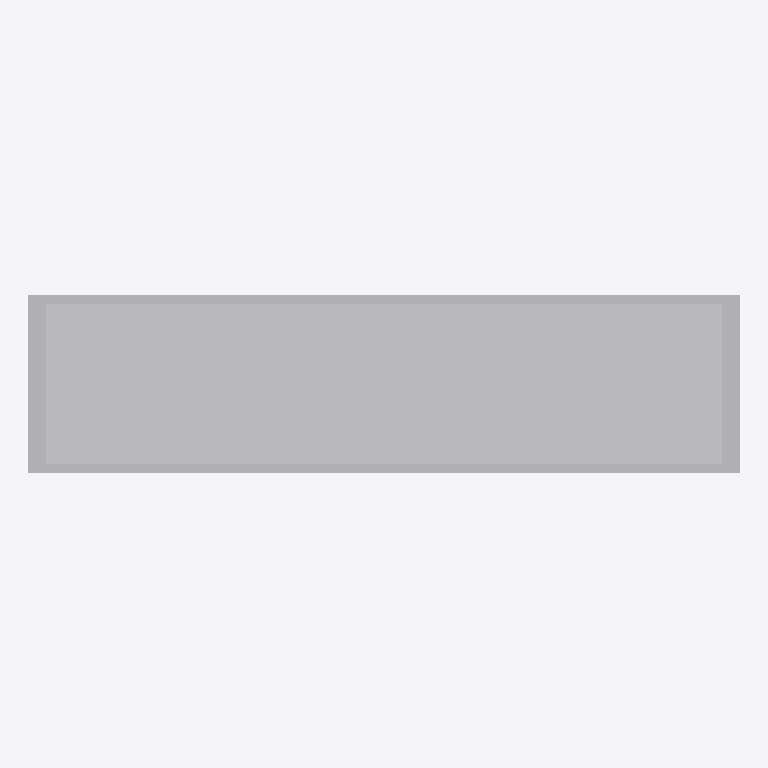
Plan cut of the same IFC building model at storey 'Port De Barcelona' (level 0.00 m, cut at 1.40 m), seen from above with north up, elements coloured by IFC class: 1 other element (light grey). Cut surfaces are drawn darker.
Extent 0.4 m × 0.1 m × 2.9 m (x, y, z). Storeys (1): Port De Barcelona at 0.00 m. Elements (1): 1 IfcFurnishingElement.

HEADER;
FILE_DESCRIPTION(('ViewDefinition [CoordinationView_V2.0]'),'2;1');
FILE_NAME('','',(''),(''),'','','');
FILE_SCHEMA(('IFC2X3'));
ENDSEC;
DATA;
#105=IFCPROJECT('34UKVHeH5CHvrwyycS_2aZ',$,'Port De Barcelona',$,$,'Port De Barcelona','Port De Barcelona',(#97),#92);
#130=IFCSITE('34UKVHeH5CHvrwyycS_2aX',$,'Default',$,$,#127,$,$,.ELEMENT.,(42,21,31,181945),(-71,-3,-24,-263305),0.0,$,$);
#115=IFCBUILDING('34UKVHeH5CHvrwyycS_2aY',$,'Port De Barcelona',$,$,#32,$,'Port De Barcelona',.ELEMENT.,$,$,$);
#124=IFCBUILDINGSTOREY('34UKVHeH5CHvrwyybZ1_NS',$,'Port De Barcelona',$,'Level:8mm Head',#122,$,'Port De Barcelona',.ELEMENT.,0.0);
#221=IFCFURNISHINGELEMENT('0bXUlLUuv7fBN8tCQa_3Oa',$,'APBCN-URB-MOB-ParadaAutobus_Banderola_Bus_Turistico:Tipo1:329914',$,'APBCN-URB-MOB-ParadaAutobus_Banderola_Bus_Turistico:Tipo1',#219,#214,'329914');
ENDSEC;
